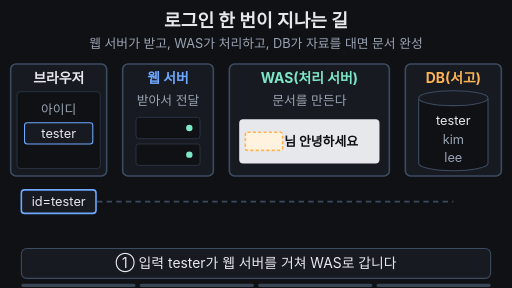
t = 0.00 s
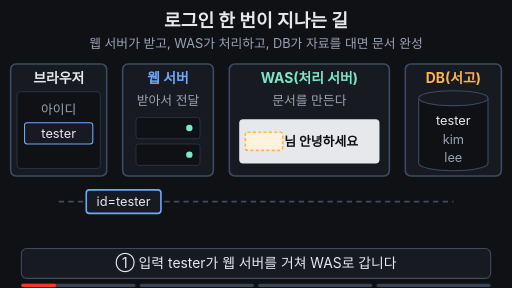
t = 1.67 s
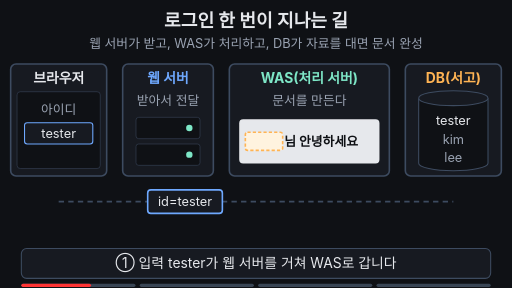
t = 3.33 s
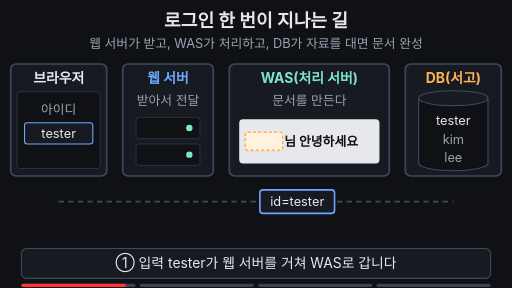
t = 5.00 s
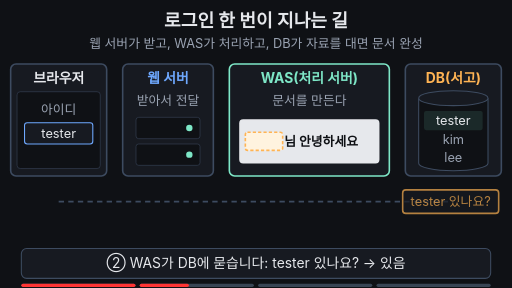
t = 6.67 s
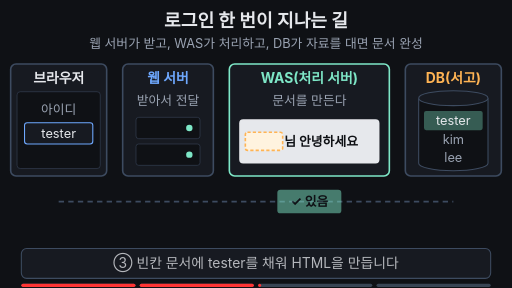
t = 8.33 s

The animated SVG that drew these frames (rendered in a browser with its animation timeline set to each time). Animation: 23 SMIL elements (animate=19,animateTransform=4); frames cover the first 8.33 s, repeats indefinitely.

<svg xmlns="http://www.w3.org/2000/svg" viewBox="0 0 960 540" width="960" height="540" font-family="-apple-system,'Apple SD Gothic Neo','Segoe UI',sans-serif">
  <rect width="960" height="540" fill="#0f1115"/>

  <!-- 제목 + 고정 결론 -->
  <text x="480" y="50" text-anchor="middle" font-size="34" font-weight="700" fill="#e6e8ec">로그인 한 번이 지나는 길</text>
  <text x="480" y="90" text-anchor="middle" font-size="24" fill="#9aa3b2">웹 서버가 받고, WAS가 처리하고, DB가 자료를 대면 문서 완성</text>

  <!-- 길 -->
  <line x1="110" y1="378" x2="850" y2="378" stroke="#3d4b60" stroke-width="3" stroke-dasharray="10 8"/>

  <!-- 브라우저 -->
  <rect x="20" y="120" width="180" height="210" rx="10" fill="#171a21" stroke="#3d4b60" stroke-width="3"/>
  <text x="110" y="156" text-anchor="middle" font-size="26" font-weight="700" fill="#e6e8ec">브라우저</text>
  <rect x="32" y="172" width="156" height="144" rx="6" fill="#0f1115" stroke="#3d4b60"/>
  <g>
    <animate attributeName="opacity" values="1;1;0;0;1" keyTimes="0;0.92;0.93;0.97;1" dur="14s" repeatCount="indefinite"/>
    <text x="110" y="214" text-anchor="middle" font-size="24" fill="#9aa3b2">아이디</text>
    <rect x="46" y="230" width="128" height="40" rx="5" fill="#171a21" stroke="#6ea8fe" stroke-width="2"/>
    <text x="110" y="259" text-anchor="middle" font-size="24" fill="#e6e8ec">tester</text>
  </g>
  <g opacity="0" font-size="26" font-weight="700" fill="#7ee7c7" text-anchor="middle">
    <animate attributeName="opacity" values="0;0;1;1;0;0" keyTimes="0;0.92;0.93;0.96;0.99;1" dur="14s" repeatCount="indefinite"/>
    <text x="110" y="232">tester님</text>
    <text x="110" y="272">안녕하세요</text>
  </g>

  <!-- 웹 서버 -->
  <rect x="230" y="120" width="170" height="210" rx="10" fill="#171a21" stroke="#3d4b60" stroke-width="3"/>
  <text x="315" y="156" text-anchor="middle" font-size="26" font-weight="700" fill="#6ea8fe">웹 서버</text>
  <text x="315" y="196" text-anchor="middle" font-size="24" fill="#9aa3b2">받아서 전달</text>
  <g fill="#0f1115" stroke="#3d4b60">
    <rect x="255" y="220" width="120" height="40" rx="5"/>
    <rect x="255" y="270" width="120" height="40" rx="5"/>
  </g>
  <circle cx="355" cy="240" r="6" fill="#7ee7c7"/>
  <circle cx="355" cy="290" r="6" fill="#7ee7c7"/>

  <!-- WAS -->
  <rect x="430" y="120" width="300" height="210" rx="10" fill="#171a21" stroke="#3d4b60" stroke-width="3">
    <animate attributeName="stroke" values="#3d4b60;#3d4b60;#7ee7c7;#7ee7c7;#3d4b60;#3d4b60" keyTimes="0;0.38;0.4;0.8;0.82;1" dur="14s" repeatCount="indefinite"/>
  </rect>
  <text x="580" y="156" text-anchor="middle" font-size="26" font-weight="700" fill="#7ee7c7">WAS(처리 서버)</text>
  <text x="580" y="196" text-anchor="middle" font-size="24" fill="#9aa3b2">문서를 만든다</text>
  <rect x="450" y="225" width="260" height="80" rx="6" fill="#e6e8ec" stroke="#e6e8ec" stroke-width="3">
    <animate attributeName="stroke" values="#e6e8ec;#e6e8ec;#7ee7c7;#7ee7c7;#e6e8ec;#e6e8ec" keyTimes="0;0.66;0.7;0.95;0.98;1" dur="14s" repeatCount="indefinite"/>
  </rect>
  <rect x="460" y="248" width="70" height="34" rx="4" fill="#fff3df" stroke="#ffb454" stroke-width="3" stroke-dasharray="6 4">
    <animate attributeName="opacity" values="1;1;0;0;1" keyTimes="0;0.64;0.68;0.97;1" dur="14s" repeatCount="indefinite"/>
  </rect>
  <text x="530" y="274" text-anchor="end" font-size="24" font-weight="700" fill="#0b8f6a" opacity="0">tester
    <animate attributeName="opacity" values="0;0;1;1;0;0" keyTimes="0;0.66;0.7;0.95;0.98;1" dur="14s" repeatCount="indefinite"/>
  </text>
  <text x="533" y="274" font-size="24" font-weight="700" fill="#0f1115">님 안녕하세요</text>

  <!-- DB -->
  <rect x="760" y="120" width="180" height="210" rx="10" fill="#171a21" stroke="#3d4b60" stroke-width="3"/>
  <text x="850" y="156" text-anchor="middle" font-size="26" font-weight="700" fill="#ffb454">DB(서고)</text>
  <path d="M785 184 V306 A65 14 0 0 0 915 306 V184" fill="#0f1115" stroke="#3d4b60" stroke-width="2"/>
  <ellipse cx="850" cy="184" rx="65" ry="14" fill="#171a21" stroke="#3d4b60" stroke-width="2"/>
  <rect x="795" y="208" width="110" height="36" rx="4" fill="#7ee7c7" opacity="0">
    <animate attributeName="opacity" values="0;0;0.35;0.35;0;0" keyTimes="0;0.47;0.49;0.6;0.62;1" dur="14s" repeatCount="indefinite"/>
  </rect>
  <g font-size="24" text-anchor="middle" fill="#9aa3b2">
    <text x="850" y="234" fill="#e6e8ec">tester</text>
    <text x="850" y="270">kim</text>
    <text x="850" y="304">lee</text>
  </g>

  <!-- ① 입력 편지 -->
  <g>
    <animateTransform attributeName="transform" type="translate" values="0,0;0,0;205,0;205,0;470,0;470,0;0,0" keyTimes="0;0.03;0.18;0.22;0.37;0.97;1" dur="14s" repeatCount="indefinite"/>
    <animate attributeName="opacity" values="1;1;0;0;1" keyTimes="0;0.37;0.39;0.97;1" dur="14s" repeatCount="indefinite"/>
    <rect x="40" y="356" width="140" height="44" rx="6" fill="#171a21" stroke="#6ea8fe" stroke-width="3"/>
    <text x="110" y="386" text-anchor="middle" font-size="24" fill="#e6e8ec">id=tester</text>
  </g>

  <!-- ② DB에 질문 -->
  <g opacity="0">
    <animateTransform attributeName="transform" type="translate" values="0,0;0,0;245,0;245,0" keyTimes="0;0.4;0.47;1" dur="14s" repeatCount="indefinite"/>
    <animate attributeName="opacity" values="0;0;1;1;0;0" keyTimes="0;0.39;0.4;0.47;0.49;1" dur="14s" repeatCount="indefinite"/>
    <rect x="510" y="356" width="180" height="44" rx="6" fill="#171a21" stroke="#ffb454" stroke-width="3"/>
    <text x="600" y="386" text-anchor="middle" font-size="24" fill="#ffb454">tester 있나요?</text>
  </g>

  <!-- ③ DB 답 -->
  <g opacity="0">
    <animateTransform attributeName="transform" type="translate" values="0,0;0,0;-270,0;-270,0" keyTimes="0;0.5;0.58;1" dur="14s" repeatCount="indefinite"/>
    <animate attributeName="opacity" values="0;0;1;1;0;0" keyTimes="0;0.49;0.51;0.58;0.61;1" dur="14s" repeatCount="indefinite"/>
    <rect x="790" y="356" width="120" height="44" rx="6" fill="#7ee7c7"/>
    <text x="850" y="386" text-anchor="middle" font-size="24" font-weight="700" fill="#0f1115">✓ 있음</text>
  </g>

  <!-- ④ 완성 문서 귀환 -->
  <g opacity="0">
    <animateTransform attributeName="transform" type="translate" values="0,0;0,0;-265,0;-265,0;-470,0;-470,0" keyTimes="0;0.8;0.86;0.87;0.92;1" dur="14s" repeatCount="indefinite"/>
    <animate attributeName="opacity" values="0;0;1;1;0;0" keyTimes="0;0.78;0.8;0.91;0.93;1" dur="14s" repeatCount="indefinite"/>
    <rect x="510" y="356" width="140" height="44" rx="6" fill="#7ee7c7"/>
    <text x="580" y="386" text-anchor="middle" font-size="24" font-weight="700" fill="#0f1115">HTML 문서</text>
  </g>

  <!-- 자막 바 -->
  <rect x="40" y="466" width="880" height="56" rx="10" fill="#171a21" stroke="#3d4b60" stroke-width="2"/>
  <g font-size="26" text-anchor="middle" fill="#e6e8ec">
    <text x="480" y="503">① 입력 tester가 웹 서버를 거쳐 WAS로 갑니다
      <animate attributeName="opacity" values="1;1;0;0;1" keyTimes="0;0.36;0.38;0.97;1" dur="14s" repeatCount="indefinite"/>
    </text>
    <text x="480" y="503" opacity="0">② WAS가 DB에 묻습니다: tester 있나요? → 있음
      <animate attributeName="opacity" values="0;0;1;1;0;0" keyTimes="0;0.38;0.4;0.56;0.58;1" dur="14s" repeatCount="indefinite"/>
    </text>
    <text x="480" y="503" opacity="0">③ 빈칸 문서에 tester를 채워 HTML을 만듭니다
      <animate attributeName="opacity" values="0;0;1;1;0;0" keyTimes="0;0.58;0.6;0.76;0.78;1" dur="14s" repeatCount="indefinite"/>
    </text>
    <text x="480" y="503" opacity="0" fill="#7ee7c7" font-weight="700">요청에 맞게 만든 문서가 돌아와 화면이 바뀐다
      <animate attributeName="opacity" values="0;0;1;1;0;0" keyTimes="0;0.78;0.8;0.95;0.97;1" dur="14s" repeatCount="indefinite"/>
    </text>
  </g>

<g aria-label="재생 진행 막대" data-stage-count="4"><g class="progress-segment" data-stage="1"><rect x="40" y="532" width="214" height="6" rx="3" fill="#394554"/><rect x="40" y="532" width="0" height="6" rx="3" fill="#ff3434"><animate attributeName="width" values="0;214;214" keyTimes="0;0.390000;1" dur="14s" repeatCount="indefinite"/></rect></g><g class="progress-segment" data-stage="2"><rect x="262" y="532" width="214" height="6" rx="3" fill="#394554"/><rect x="262" y="532" width="0" height="6" rx="3" fill="#ff3434"><animate attributeName="width" values="0;0;214;214" keyTimes="0;0.390000;0.590000;1" dur="14s" repeatCount="indefinite"/></rect></g><g class="progress-segment" data-stage="3"><rect x="484" y="532" width="214" height="6" rx="3" fill="#394554"/><rect x="484" y="532" width="0" height="6" rx="3" fill="#ff3434"><animate attributeName="width" values="0;0;214;214" keyTimes="0;0.590000;0.790000;1" dur="14s" repeatCount="indefinite"/></rect></g><g class="progress-segment" data-stage="4"><rect x="706" y="532" width="214" height="6" rx="3" fill="#394554"/><rect x="706" y="532" width="0" height="6" rx="3" fill="#ff3434"><animate attributeName="width" values="0;0;214" keyTimes="0;0.790000;1" dur="14s" repeatCount="indefinite"/></rect></g></g></svg>
